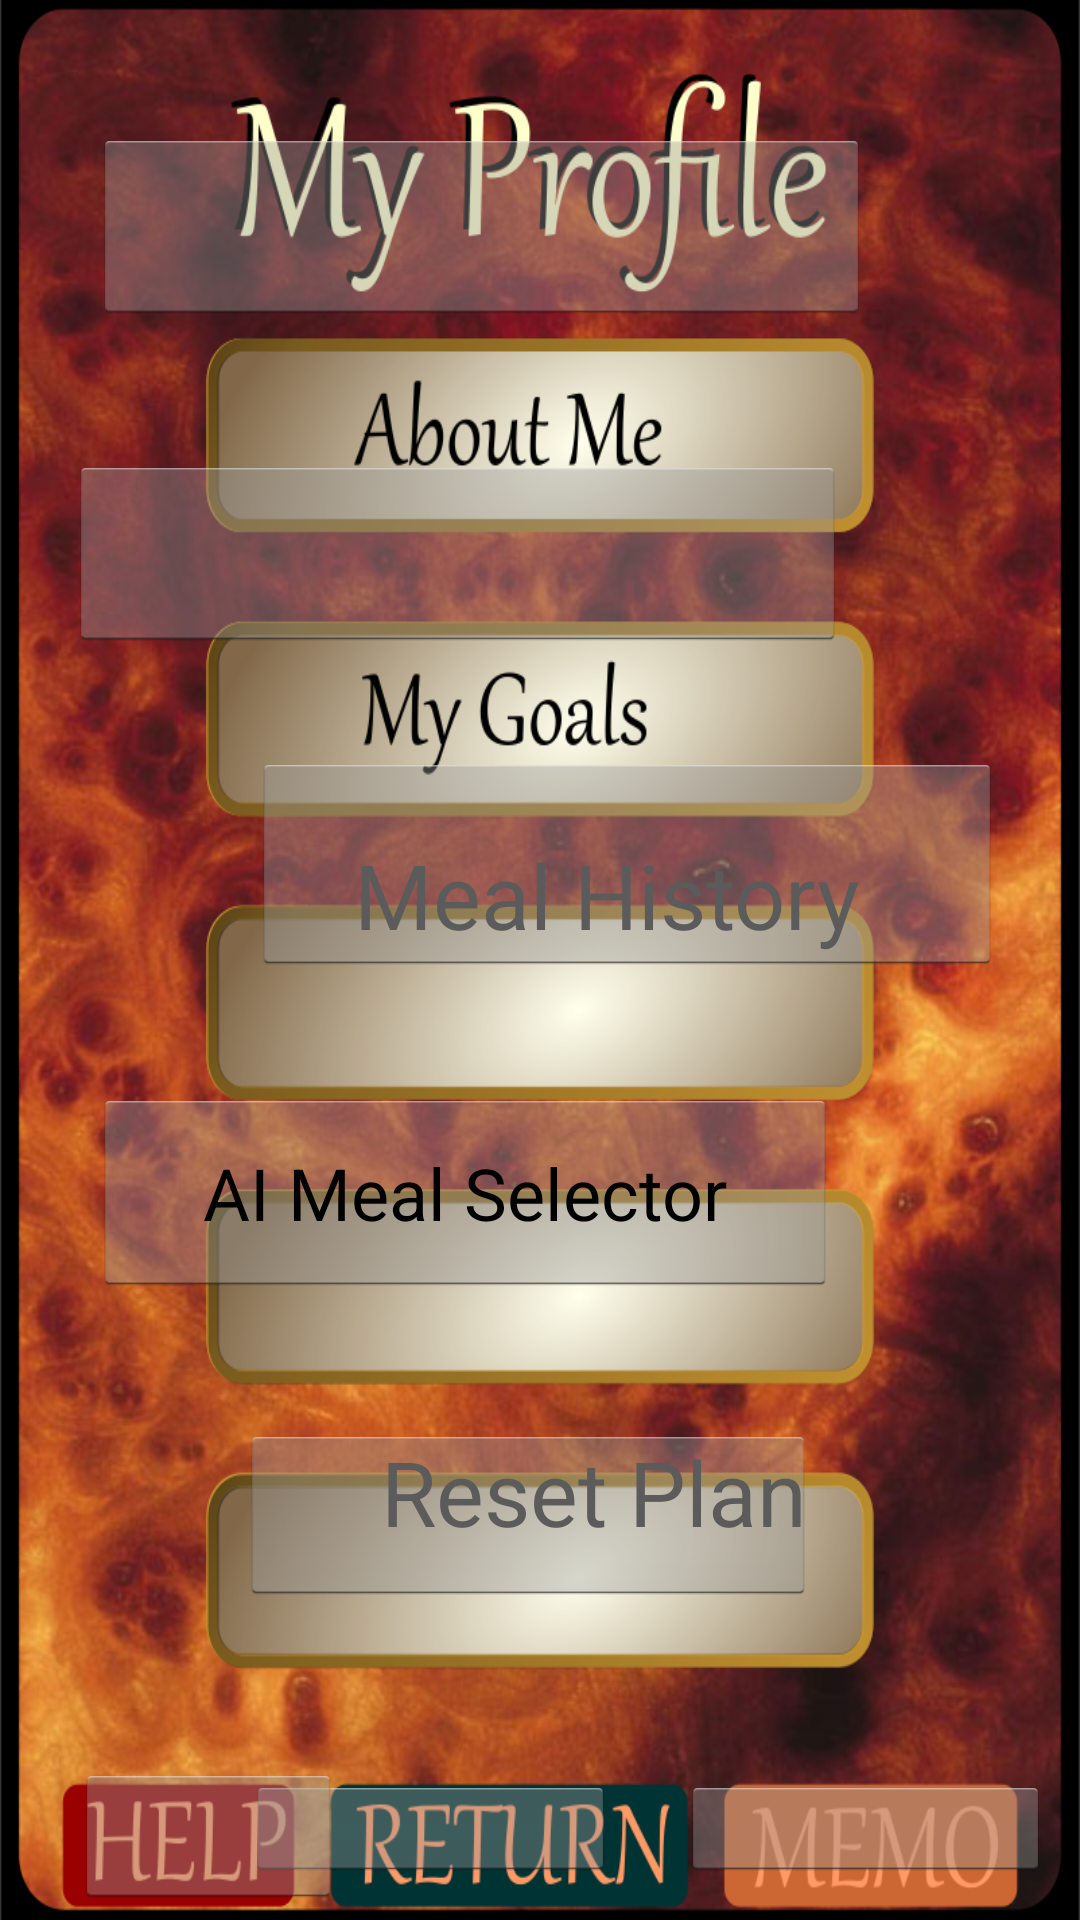

Write the Android layout XML for this screen, with the resource values it uses.
<!-- AndroidManifest.xml: application theme AppTheme -->
<!-- res/layout/user_profile.xml -->
<?xml version="1.0" encoding="utf-8"?>
<RelativeLayout xmlns:android="http://schemas.android.com/apk/res/android"

    xmlns:tools="http://schemas.android.com/tools"
    android:layout_width="match_parent"
    android:layout_height="match_parent"
    tools:context="com.NeuralNet.AzureCloud.UserProfile"
    android:background="@drawable/menuprofile"
    >

    <Button
        android:id="@+id/aboutMeBtn"
        android:layout_width="259dp"
        android:layout_height="65dp"
        android:layout_alignParentEnd="true"
        android:layout_alignParentRight="true"
        android:layout_alignParentBottom="true"
        android:layout_marginEnd="70dp"
        android:layout_marginRight="70dp"
        android:layout_marginBottom="532dp"
        android:visibility="visible" />

    <Button
        android:id="@+id/myGoalsBtn"
        android:layout_width="259dp"
        android:layout_height="65dp"
        android:layout_alignParentEnd="true"
        android:layout_alignParentRight="true"
        android:layout_alignParentBottom="true"
        android:layout_marginEnd="78dp"
        android:layout_marginRight="78dp"
        android:layout_marginBottom="423dp"
        android:visibility="visible" />

    <Button
        android:id="@+id/profileReturnBtn"
        android:layout_width="123dp"
        android:layout_height="35dp"
        android:layout_alignParentEnd="true"
        android:layout_alignParentRight="true"
        android:layout_alignParentBottom="true"
        android:layout_marginEnd="155dp"
        android:layout_marginRight="155dp"
        android:layout_marginBottom="13dp"
        android:visibility="visible" />

    <Button
        android:id="@+id/profileMemoBtn"
        android:layout_width="123dp"
        android:layout_height="35dp"
        android:layout_alignParentEnd="true"
        android:layout_alignParentRight="true"
        android:layout_alignParentBottom="true"
        android:layout_marginEnd="10dp"
        android:layout_marginRight="10dp"
        android:layout_marginBottom="13dp"
        android:visibility="visible" />

    <Button
        android:id="@+id/helpBtn"
        android:layout_width="89dp"
        android:layout_height="wrap_content"
        android:layout_alignParentLeft="true"
        android:layout_alignParentBottom="true"
        android:layout_marginLeft="25dp"
        android:layout_marginBottom="4dp" />

    <TextView
        android:id="@+id/mealHistoryTextView"
        android:layout_width="186dp"
        android:layout_height="52dp"
        android:layout_alignParentLeft="true"
        android:layout_alignParentBottom="true"
        android:layout_marginLeft="118dp"
        android:layout_marginBottom="310dp"
        android:text="Meal History"
        android:textSize="30sp" />

    <Button
        android:id="@+id/mealHistoryBtn"
        android:layout_width="250dp"
        android:layout_height="74dp"
        android:layout_alignParentLeft="true"
        android:layout_alignParentBottom="true"
        android:layout_marginLeft="84dp"
        android:layout_marginBottom="315dp" />


    <TextView
        android:id="@+id/resetPlanTV"
        android:layout_width="219dp"
        android:layout_height="59dp"
        android:layout_alignParentLeft="true"
        android:layout_alignParentRight="true"
        android:layout_alignParentBottom="true"
        android:layout_marginLeft="127dp"
        android:layout_marginRight="65dp"
        android:layout_marginBottom="104dp"
        android:text="Reset Plan"
        android:textSize="30sp" />

    <Button
        android:id="@+id/resetPlanBtn"
        android:layout_width="241dp"
        android:layout_height="60dp"
        android:layout_alignParentLeft="true"
        android:layout_alignParentRight="true"
        android:layout_alignParentBottom="true"
        android:layout_marginLeft="80dp"
        android:layout_marginRight="88dp"
        android:layout_marginBottom="105dp" />

    <Button
        android:id="@+id/AIMealSelectorBtn"
        android:layout_width="248dp"
        android:layout_height="69dp"
        android:text="AI Meal Selector"
        android:layout_alignParentEnd="true"
        android:layout_alignParentBottom="true"
        android:layout_marginTop="54dp"
        android:layout_marginEnd="81dp"
        android:layout_marginBottom="208dp"
        android:textSize="24sp"/>


</RelativeLayout>
<!-- resources referenced by this layout -->
<resources>
  <!-- drawable menuprofile: png bitmap (drawable, 928991 bytes) -->
  <style name="AppTheme" parent="android:Theme.Holo.Light.NoActionBar">
  
      </style>
</resources>
